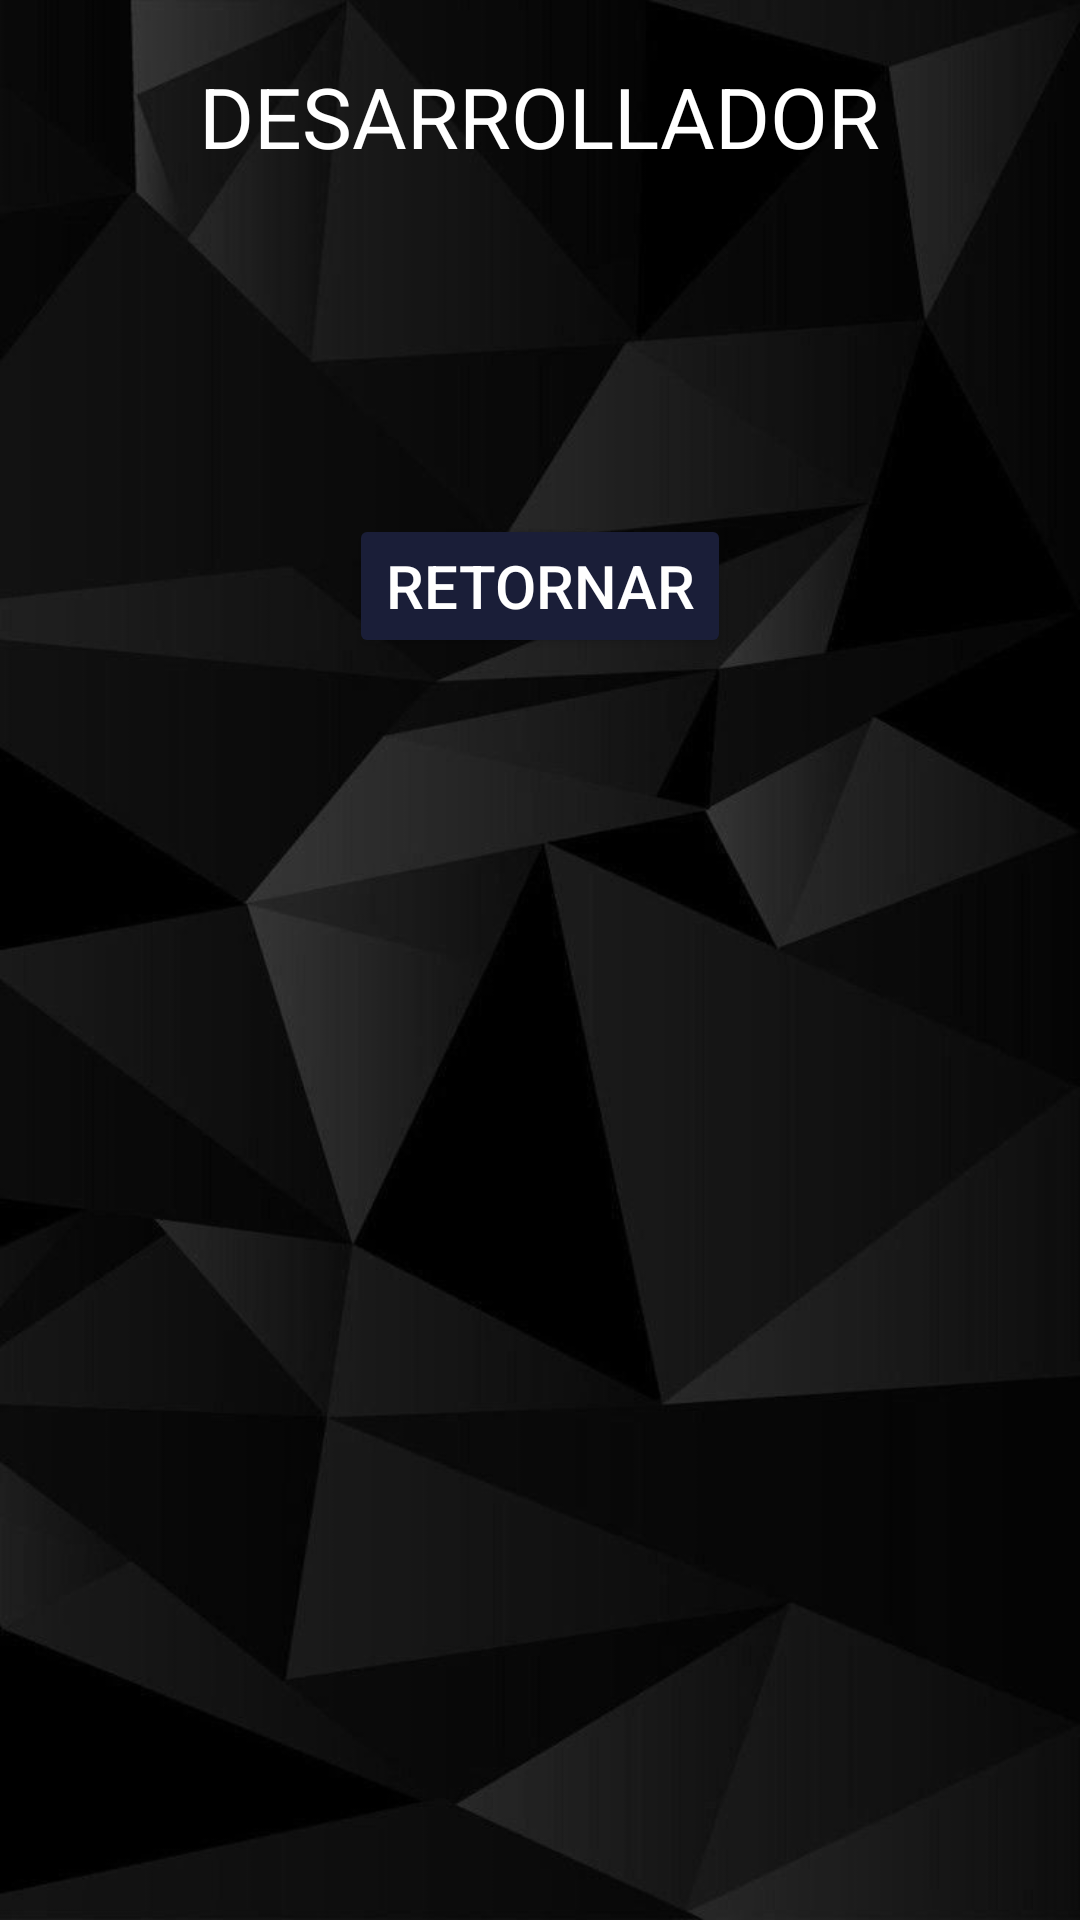

Here is an Android app screen rendered from its layout file. Give the layout XML and the strings, colors and styles it references.
<!-- AndroidManifest.xml: application theme Theme.Vista1 -->
<!-- res/layout/activity_desarrollador.xml -->
<?xml version="1.0" encoding="utf-8"?>
<androidx.constraintlayout.widget.ConstraintLayout xmlns:android="http://schemas.android.com/apk/res/android"
    xmlns:app="http://schemas.android.com/apk/res-auto"
    xmlns:tools="http://schemas.android.com/tools"
    android:id="@+id/main"
    android:layout_width="match_parent"
    android:layout_height="match_parent"
    android:background="@drawable/fondo"
    tools:context=".Desarrollador">

    <LinearLayout
        android:layout_width="match_parent"
        android:layout_height="match_parent"
        android:gravity="center_horizontal"
        android:orientation="vertical"
        tools:layout_editor_absoluteX="1dp"
        tools:layout_editor_absoluteY="1dp">

        <Space
            android:layout_width="match_parent"
            android:layout_height="20sp" />

        <TextView
            android:id="@+id/textView6"
            android:layout_width="wrap_content"
            android:layout_height="wrap_content"
            android:text="@string/v2tv1"
            android:textColor="#FFFFFF"
            android:textSize="28sp" />

        <Space
            android:layout_width="match_parent"
            android:layout_height="20sp" />

        <TextView
            android:id="@+id/v2tvNom"
            android:layout_width="wrap_content"
            android:layout_height="wrap_content"
            android:textColor="#FFFFFF"
            android:textSize="20sp" />

        <Space
            android:id="@+id/Space"
            android:layout_width="match_parent"
            android:layout_height="20sp" />

        <TextView
            android:id="@+id/v2tvTel"
            android:layout_width="wrap_content"
            android:layout_height="wrap_content"
            android:textColor="#FFFFFF"
            android:textSize="20sp" />

        <Space
            android:layout_width="match_parent"
            android:layout_height="20sp" />

        <Button
            android:id="@+id/v2btnRetornar"
            android:layout_width="wrap_content"
            android:layout_height="wrap_content"
            android:backgroundTint="#1A1E38"
            android:text="@string/v3btn2"
            android:textColor="@color/white"
            android:textSize="20sp" />
    </LinearLayout>
</androidx.constraintlayout.widget.ConstraintLayout>
<!-- resources referenced by this layout -->
<resources>
  <!-- drawable fondo: png bitmap (drawable, 254621 bytes) -->
  <string name="v2tv1">DESARROLLADOR</string>
  <string name="v3btn2">RETORNAR</string>
  <style name="Theme.Vista1" parent="Base.Theme.Vista1" />
  <style name="Base.Theme.Vista1" parent="Theme.Material3.DayNight.NoActionBar">
          
          
      </style>
  <!-- not gathered from this repository: default colours our renderer supplied (Android Studio template values) -->
  <color name="white">#FFFFFFFF</color>
</resources>
